Photos from the image-classification dataset "OneboardShapeDataset" in the GitHub repository timonharz/OneboardShapeDataset. Its 6 classes are: ellipse, line, parallelogram, pentagon, rectangle, trapezoid.

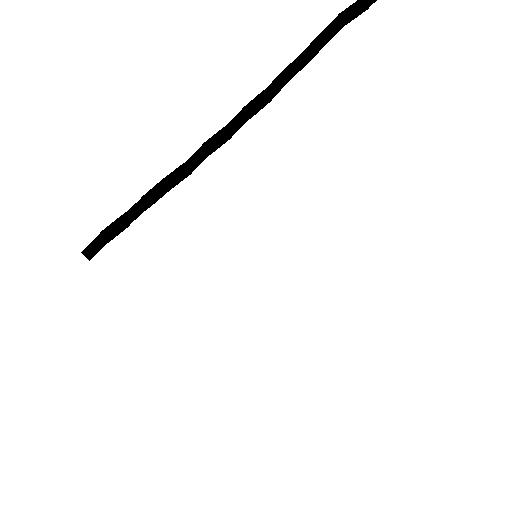
Label: line

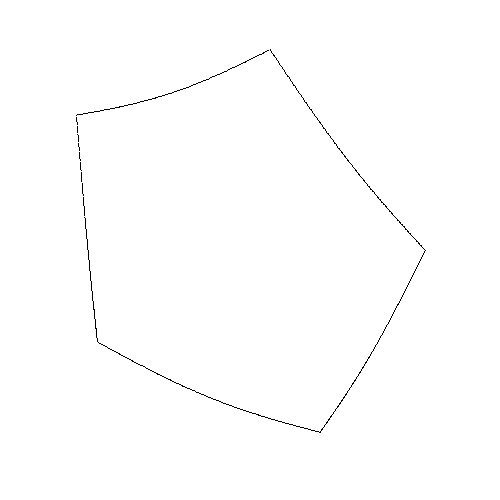
Label: pentagon

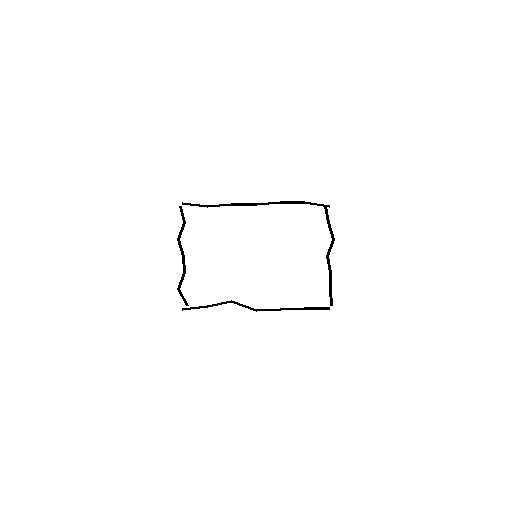
Label: rectangle

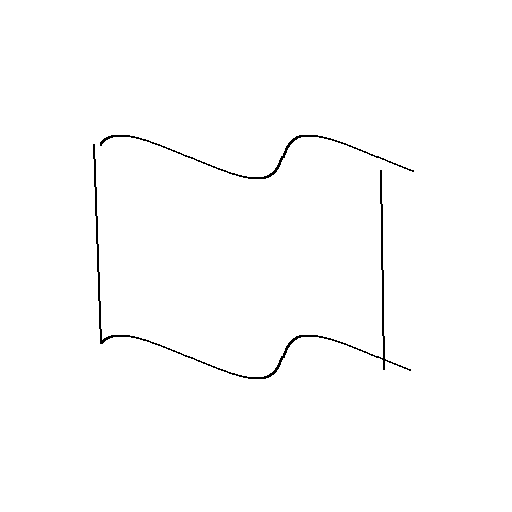
Label: trapezoid

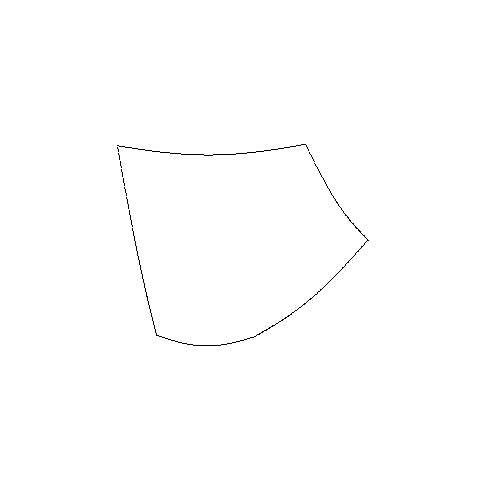
Label: pentagon

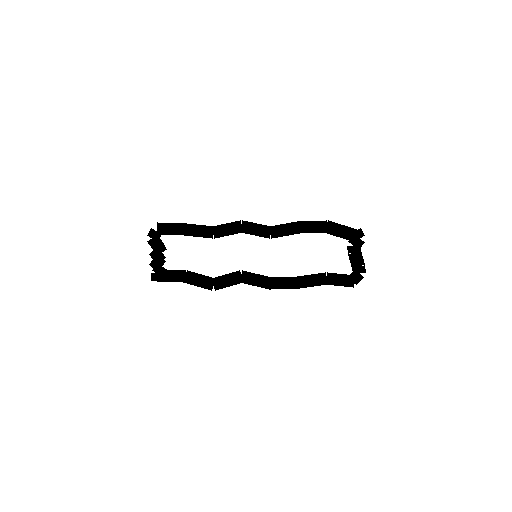
Label: rectangle
